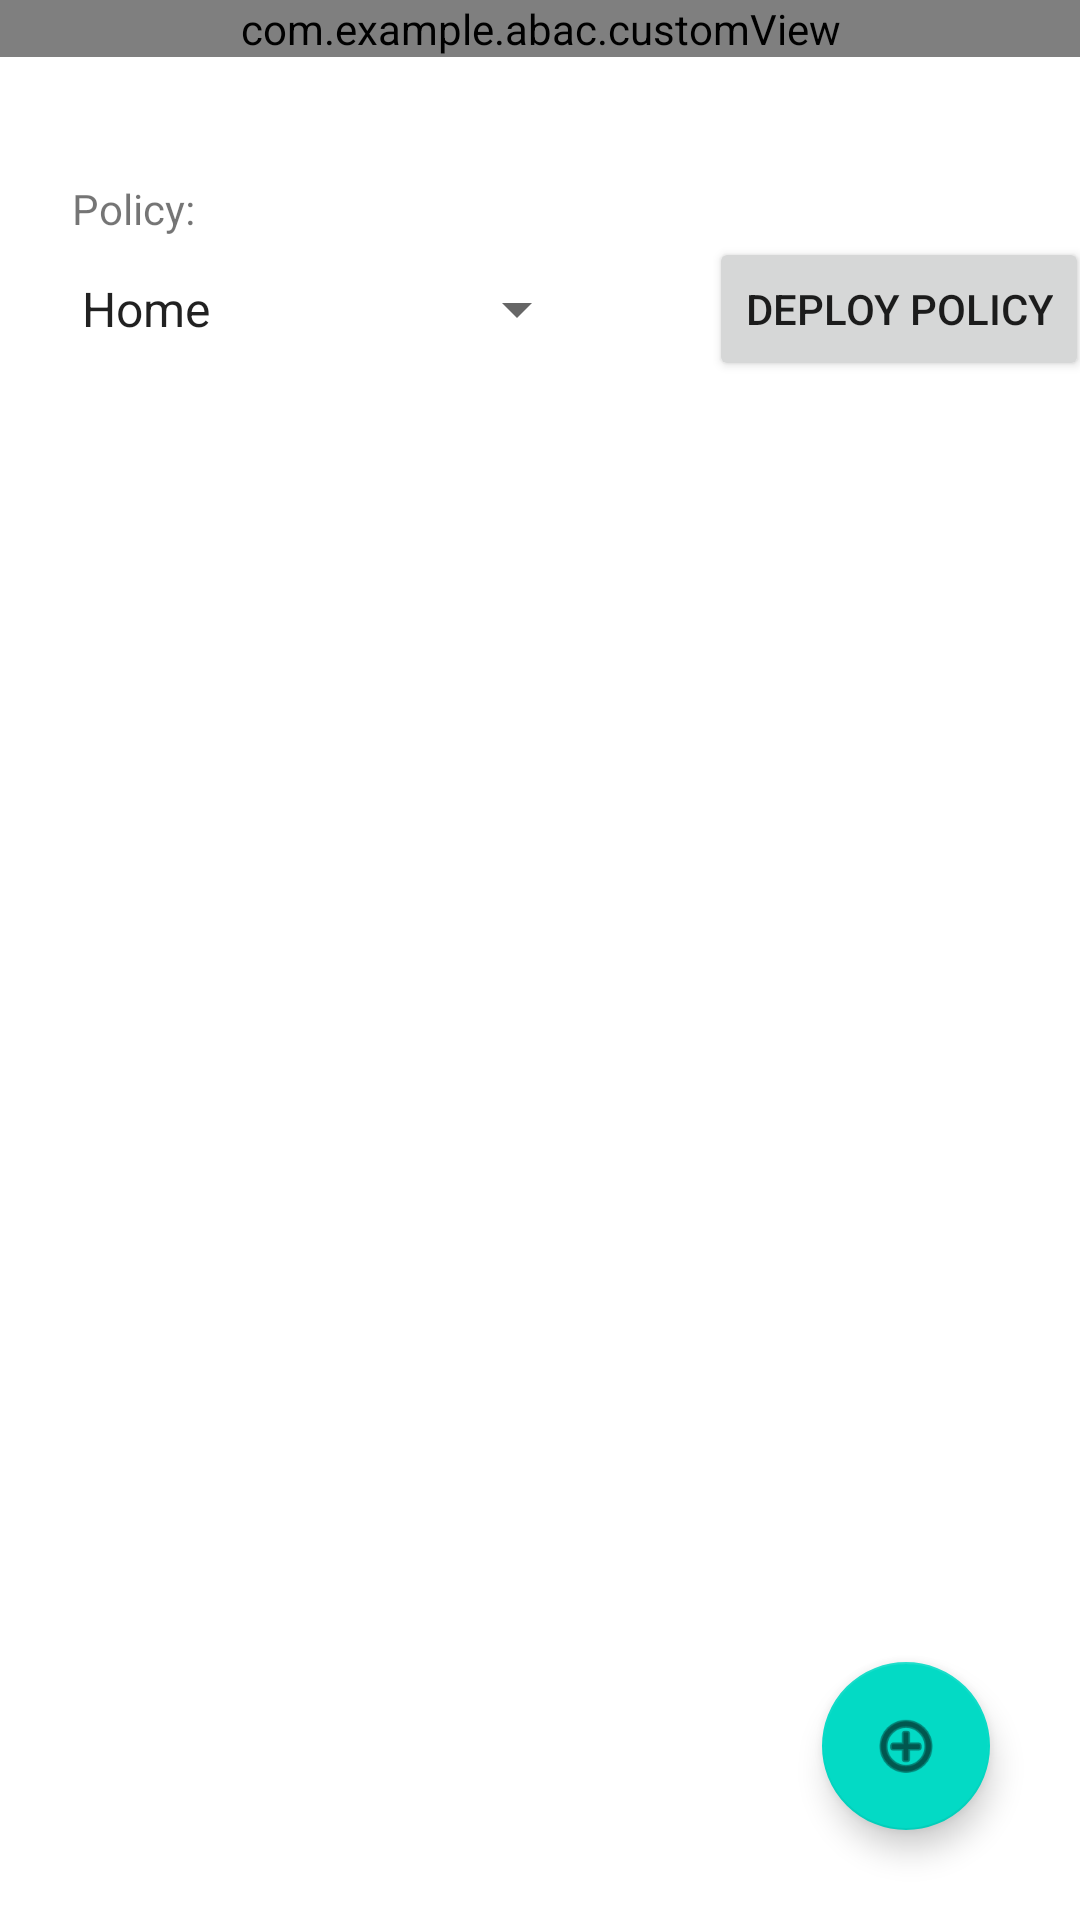

Write the Android layout XML for this screen, with the resource values it uses.
<!-- AndroidManifest.xml: application theme Theme.ABAC -->
<!-- res/layout/activity_main.xml -->
<?xml version="1.0" encoding="utf-8"?>
<androidx.constraintlayout.widget.ConstraintLayout xmlns:android="http://schemas.android.com/apk/res/android"
    xmlns:app="http://schemas.android.com/apk/res-auto"
    xmlns:tools="http://schemas.android.com/tools"
    android:id="@+id/root_layout"
    android:layout_width="match_parent"
    android:layout_height="match_parent"
    tools:context=".MainActivity">

    <com.example.abac.customView
        android:id="@+id/grid"
        android:layout_width="0dp"
        android:layout_height="wrap_content"
        app:layout_constraintEnd_toEndOf="parent"
        app:layout_constraintStart_toStartOf="parent"
        app:layout_constraintTop_toTopOf="parent" />

    <Spinner
        android:id="@+id/spinner"
        android:layout_width="177dp"
        android:layout_height="48dp"
        android:layout_marginTop="60dp"
        android:entries="@android:array/emailAddressTypes"
        app:layout_constraintEnd_toEndOf="parent"
        app:layout_constraintHorizontal_bias="0.105"
        app:layout_constraintStart_toStartOf="parent"
        app:layout_constraintTop_toBottomOf="@+id/grid" />

    <TextView
        android:id="@+id/textView"
        android:layout_width="wrap_content"
        android:layout_height="wrap_content"
        android:layout_marginStart="24dp"
        android:text="@string/policy"
        app:layout_constraintBottom_toTopOf="@+id/spinner"
        app:layout_constraintStart_toStartOf="parent" />

    <Button
        android:id="@+id/button"
        android:layout_width="wrap_content"
        android:layout_height="wrap_content"
        android:layout_marginStart="40dp"
        android:layout_marginTop="60dp"
        android:text="@string/deploy_policy"
        app:layout_constraintStart_toEndOf="@+id/spinner"
        app:layout_constraintTop_toBottomOf="@+id/grid" />

    <com.google.android.material.floatingactionbutton.FloatingActionButton
        android:id="@+id/floatingActionButton"
        android:layout_width="wrap_content"
        android:layout_height="wrap_content"
        android:layout_marginEnd="30dp"
        android:layout_marginBottom="30dp"
        android:clickable="true"
        android:contentDescription="@string/add_policy"
        android:focusable="true"
        app:layout_constraintBottom_toBottomOf="parent"
        app:layout_constraintEnd_toEndOf="parent"
        app:srcCompat="@android:drawable/ic_menu_add"
        tools:ignore="SpeakableTextPresentCheck" />

</androidx.constraintlayout.widget.ConstraintLayout>
<!-- resources referenced by this layout -->
<resources>
  <string name="add_policy">Add Policy</string>
  <string name="deploy_policy">Deploy Policy</string>
  <string name="policy">Policy:</string>
  <style name="Theme.ABAC" parent="Theme.MaterialComponents.DayNight.DarkActionBar">
          
          <item name="colorPrimary">@color/purple_500</item>
          <item name="colorPrimaryVariant">@color/purple_700</item>
          <item name="colorOnPrimary">@color/white</item>
          
          <item name="colorSecondary">@color/teal_200</item>
          <item name="colorSecondaryVariant">@color/teal_700</item>
          <item name="colorOnSecondary">@color/black</item>
          
          <item name="android:statusBarColor" tools:targetApi="l">?attr/colorPrimaryVariant</item>
          
      </style>
  <!-- not gathered from this repository: default colours our renderer supplied (Android Studio template values) -->
  <color name="purple_500">#FF6200EE</color>
  <color name="purple_700">#FF3700B3</color>
  <color name="teal_200">#FF03DAC5</color>
  <color name="teal_700">#FF018786</color>
  <color name="black">#FF000000</color>
  <color name="white">#FFFFFFFF</color>
</resources>
